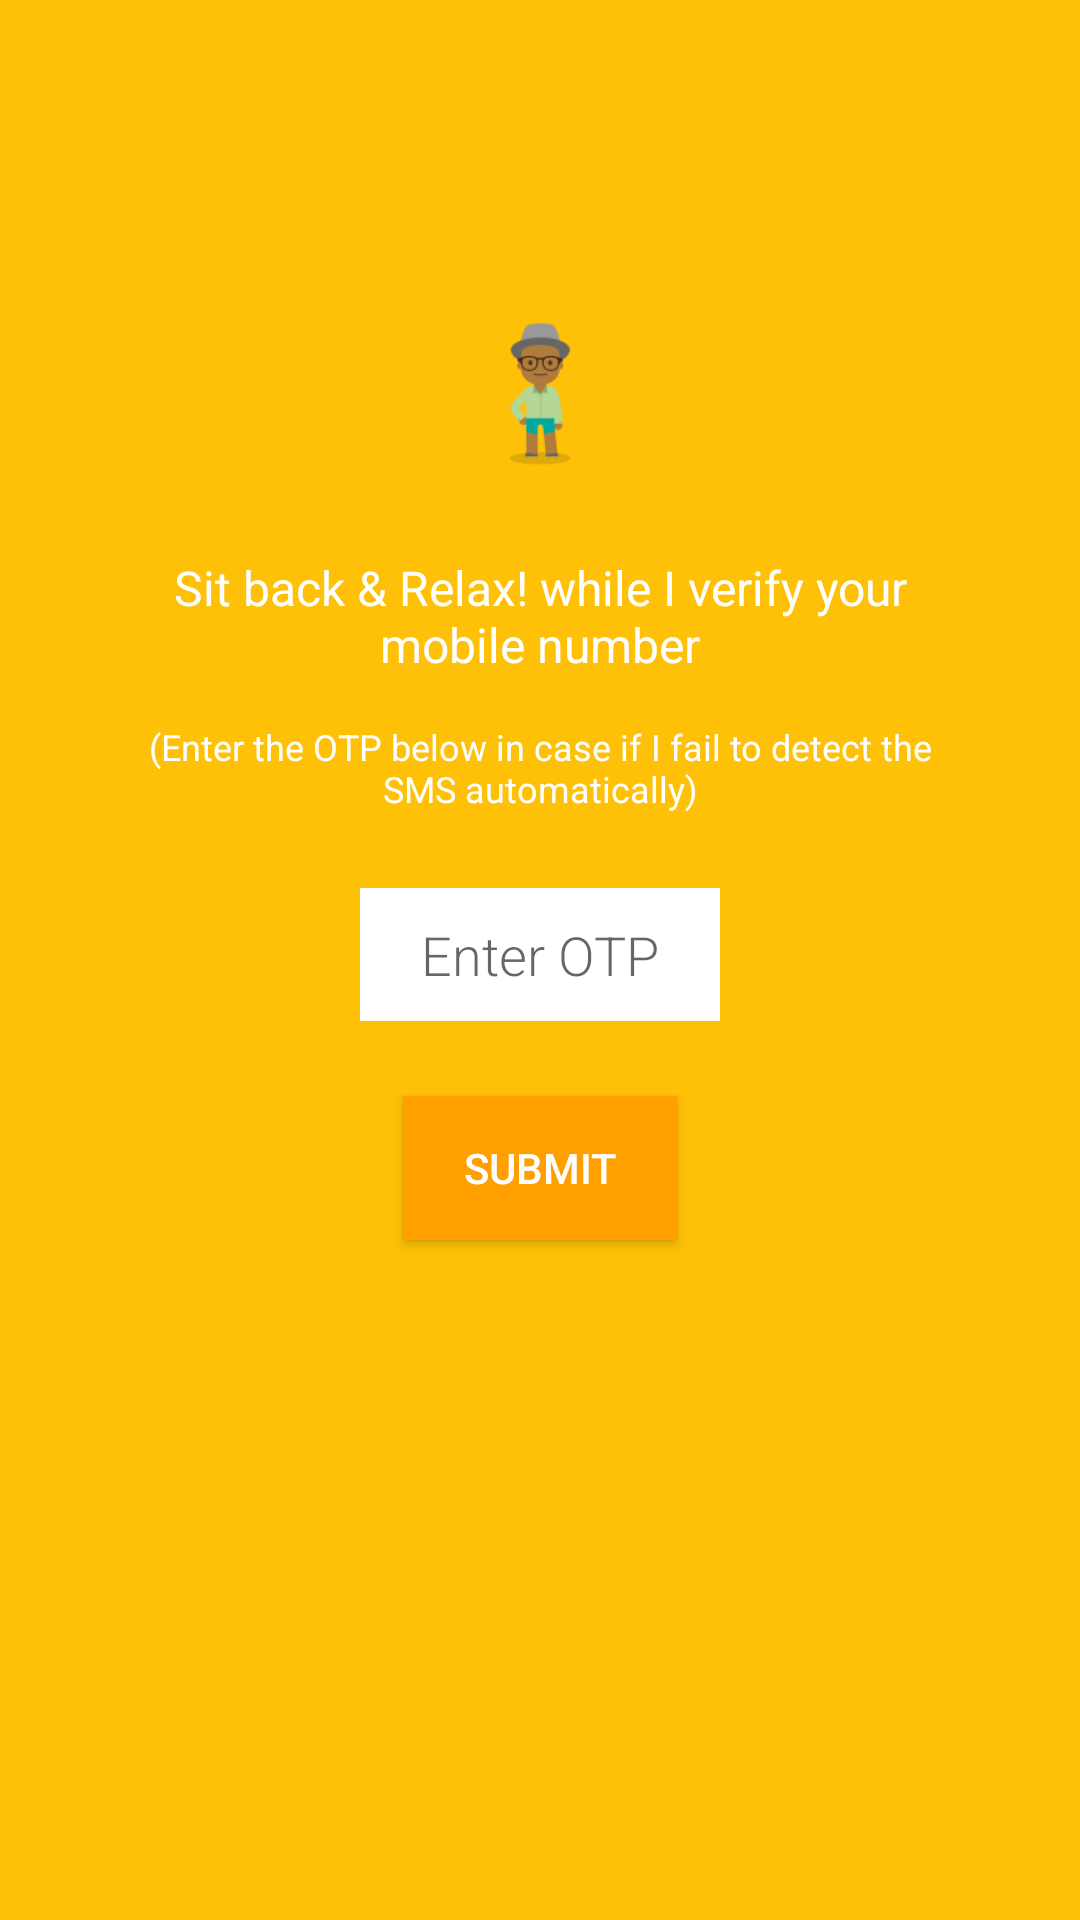

The Android layout XML behind this screen, and the referenced resources:
<!-- AndroidManifest.xml: application theme AppTheme -->
<!-- res/layout/fragment_check_otp.xml -->
<LinearLayout xmlns:android="http://schemas.android.com/apk/res/android"
             xmlns:tools="http://schemas.android.com/tools"
             android:layout_width="match_parent"
             android:layout_height="match_parent"
              android:orientation="vertical"
             tools:context="ansteph.com.beecabfordrivers.view.registration.CheckOTPFragment">

    
    <LinearLayout
        android:id="@+id/layout_otp"
        android:layout_width="fill_parent"
        android:layout_height="fill_parent"
        android:background="@color/colorPrimary"
        android:gravity="center_horizontal"
        android:orientation="vertical">

        <ImageView
            android:layout_width="60dp"
            android:layout_height="60dp"
            android:layout_gravity="center_horizontal"
            android:layout_marginBottom="25dp"
            android:layout_marginTop="100dp"
            android:src="@mipmap/ic_vusi" />

        <TextView
            android:layout_width="fill_parent"
            android:layout_height="wrap_content"
            android:layout_marginBottom="15dp"
            android:gravity="center_horizontal"
            android:paddingLeft="40dp"
            android:paddingRight="40dp"
            android:text="@string/msg_sit_back"
            android:textColor="@android:color/white"
            android:textSize="16dp" />

        <TextView
            android:layout_width="fill_parent"
            android:layout_height="wrap_content"
            android:layout_marginBottom="25dp"
            android:gravity="center_horizontal"
            android:paddingLeft="40dp"
            android:paddingRight="40dp"
            android:text="@string/msg_manual_otp"
            android:textColor="@android:color/white"
            android:textSize="12dp" />

        <EditText
            android:id="@+id/inputOtp"
            android:layout_width="120dp"
            android:layout_height="wrap_content"
            android:background="@android:color/white"
            android:fontFamily="sans-serif-light"
            android:gravity="center_horizontal"
            android:hint="@string/lbl_enter_otp"
            android:inputType="number"
            android:maxLength="6"
            android:padding="10dp"
            android:textCursorDrawable="@null"
            android:textSize="18dp" />

        <Button
            android:id="@+id/btn_verify_otp"
            android:layout_width="wrap_content"
            android:layout_height="wrap_content"
            android:layout_gravity="center_horizontal"
            android:layout_marginTop="25dp"
            android:background="@color/colorPrimaryDark"
            android:paddingLeft="20dp"
            android:paddingRight="20dp"
            android:text="@string/lbl_submit"
            android:textColor="@android:color/white"
            android:textSize="14dp" />

    </LinearLayout>
</LinearLayout>
<!-- resources referenced by this layout -->
<resources>
  <color name="colorPrimary">#FFC107</color>
  <color name="colorPrimaryDark">#FFA000</color>
  <!-- mipmap ic_vusi: png bitmap (mipmap-hdpi, 2094 bytes) -->
  <string name="lbl_enter_otp">Enter OTP</string>
  <string name="lbl_submit">SUBMIT</string>
  <string name="msg_manual_otp">(Enter the OTP below in case if I fail to detect the SMS automatically)</string>
  <string name="msg_sit_back">Sit back &amp; Relax! while I verify your mobile number</string>
  <style name="AppTheme" parent="Theme.AppCompat.Light.DarkActionBar">
          
          <item name="colorPrimary">@color/colorPrimary</item>
          <item name="colorPrimaryDark">@color/colorPrimaryDark</item>
          <item name="colorAccent">@color/colorAccent</item>
      </style>
  <color name="colorAccent">#607D8B</color>
</resources>
